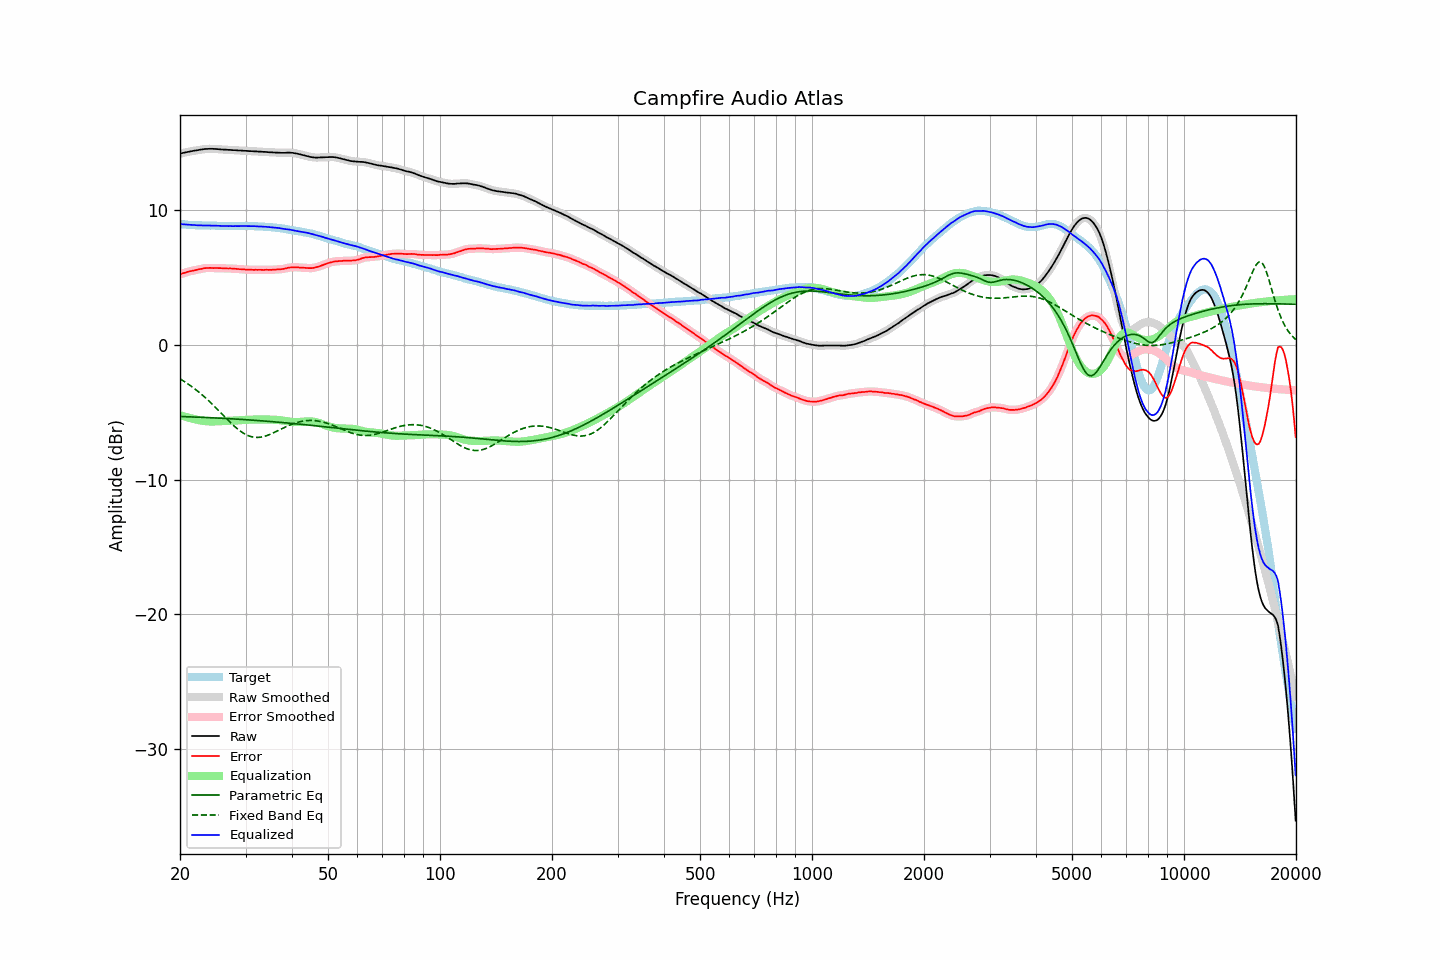

Values plotted in this chart, from the file beside it:
frequency, raw, error, smoothed, error_smoothed, equalization, parametric_eq, fixed_band_eq, equalized_raw, equalized_smoothed, target
20.00, 14.16, 5.21, 14.16, 5.22, -5.22, -5.32, -2.53, 8.94, 8.94, 8.95
20.20, 14.19, 5.26, 14.19, 5.26, -5.26, -5.33, -2.60, 8.93, 8.93, 8.93
20.40, 14.22, 5.30, 14.22, 5.30, -5.30, -5.33, -2.68, 8.93, 8.92, 8.92
20.61, 14.24, 5.32, 14.25, 5.33, -5.33, -5.33, -2.75, 8.91, 8.91, 8.92
20.81, 14.27, 5.37, 14.27, 5.37, -5.37, -5.34, -2.83, 8.91, 8.90, 8.90
21.02, 14.29, 5.41, 14.30, 5.41, -5.40, -5.34, -2.91, 8.89, 8.89, 8.89
21.23, 14.32, 5.45, 14.32, 5.44, -5.43, -5.35, -2.99, 8.89, 8.89, 8.88
21.44, 14.34, 5.46, 14.34, 5.46, -5.46, -5.35, -3.08, 8.88, 8.88, 8.89
21.66, 14.36, 5.49, 14.36, 5.49, -5.49, -5.36, -3.16, 8.87, 8.87, 8.88
21.87, 14.38, 5.52, 14.38, 5.52, -5.52, -5.36, -3.26, 8.86, 8.86, 8.87
22.09, 14.40, 5.55, 14.40, 5.55, -5.55, -5.37, -3.35, 8.86, 8.86, 8.86
22.31, 14.42, 5.57, 14.42, 5.57, -5.57, -5.37, -3.44, 8.85, 8.85, 8.85
22.54, 14.44, 5.60, 14.44, 5.59, -5.60, -5.38, -3.54, 8.85, 8.85, 8.84
22.76, 14.46, 5.61, 14.46, 5.62, -5.62, -5.38, -3.64, 8.84, 8.84, 8.85
22.99, 14.48, 5.64, 14.48, 5.64, -5.64, -5.39, -3.74, 8.84, 8.84, 8.84
23.22, 14.50, 5.67, 14.50, 5.66, -5.66, -5.39, -3.85, 8.84, 8.84, 8.83
23.45, 14.51, 5.68, 14.51, 5.68, -5.67, -5.40, -3.95, 8.84, 8.84, 8.83
23.69, 14.51, 5.68, 14.52, 5.69, -5.68, -5.40, -4.06, 8.83, 8.84, 8.83
23.92, 14.52, 5.69, 14.52, 5.69, -5.69, -5.41, -4.17, 8.84, 8.83, 8.83
24.16, 14.52, 5.69, 14.52, 5.69, -5.69, -5.41, -4.29, 8.83, 8.83, 8.83
24.40, 14.52, 5.68, 14.52, 5.69, -5.69, -5.42, -4.40, 8.83, 8.83, 8.84
24.65, 14.51, 5.68, 14.52, 5.68, -5.69, -5.42, -4.52, 8.82, 8.83, 8.84
24.89, 14.51, 5.69, 14.51, 5.68, -5.69, -5.43, -4.64, 8.83, 8.82, 8.83
25.14, 14.50, 5.69, 14.50, 5.68, -5.68, -5.44, -4.76, 8.82, 8.82, 8.82
25.39, 14.49, 5.68, 14.49, 5.68, -5.68, -5.44, -4.88, 8.82, 8.82, 8.81
25.65, 14.48, 5.68, 14.48, 5.68, -5.67, -5.45, -5.00, 8.81, 8.81, 8.80
25.91, 14.47, 5.67, 14.47, 5.67, -5.67, -5.45, -5.12, 8.80, 8.80, 8.80
26.16, 14.46, 5.65, 14.47, 5.66, -5.67, -5.46, -5.24, 8.80, 8.80, 8.81
26.43, 14.46, 5.66, 14.46, 5.66, -5.66, -5.47, -5.37, 8.80, 8.80, 8.80
26.69, 14.45, 5.65, 14.45, 5.65, -5.66, -5.47, -5.49, 8.80, 8.80, 8.80
26.96, 14.44, 5.65, 14.45, 5.66, -5.65, -5.48, -5.61, 8.79, 8.80, 8.80
27.23, 14.44, 5.66, 14.44, 5.65, -5.65, -5.49, -5.72, 8.80, 8.79, 8.79
27.50, 14.43, 5.65, 14.43, 5.64, -5.64, -5.49, -5.84, 8.79, 8.79, 8.78
27.77, 14.42, 5.63, 14.43, 5.64, -5.64, -5.50, -5.95, 8.79, 8.79, 8.79
28.05, 14.42, 5.63, 14.42, 5.63, -5.63, -5.51, -6.06, 8.79, 8.79, 8.79
28.33, 14.41, 5.62, 14.41, 5.62, -5.62, -5.52, -6.16, 8.79, 8.79, 8.79
28.62, 14.40, 5.61, 14.40, 5.61, -5.61, -5.52, -6.26, 8.79, 8.79, 8.79
28.90, 14.39, 5.60, 14.40, 5.60, -5.60, -5.53, -6.36, 8.79, 8.79, 8.80
29.19, 14.39, 5.60, 14.39, 5.60, -5.59, -5.54, -6.45, 8.80, 8.79, 8.80
29.48, 14.38, 5.59, 14.38, 5.59, -5.59, -5.55, -6.52, 8.80, 8.80, 8.79
29.78, 14.37, 5.58, 14.38, 5.58, -5.58, -5.55, -6.60, 8.80, 8.80, 8.79
30.08, 14.37, 5.56, 14.37, 5.57, -5.57, -5.56, -6.66, 8.80, 8.80, 8.81
30.38, 14.36, 5.56, 14.36, 5.56, -5.56, -5.57, -6.72, 8.80, 8.80, 8.80
30.68, 14.35, 5.56, 14.36, 5.56, -5.56, -5.58, -6.77, 8.79, 8.80, 8.80
30.99, 14.35, 5.56, 14.35, 5.55, -5.56, -5.59, -6.81, 8.80, 8.79, 8.79
31.30, 14.34, 5.55, 14.34, 5.55, -5.55, -5.59, -6.84, 8.79, 8.79, 8.79
31.61, 14.33, 5.54, 14.34, 5.55, -5.55, -5.60, -6.86, 8.78, 8.79, 8.79
31.93, 14.33, 5.56, 14.33, 5.55, -5.55, -5.61, -6.87, 8.78, 8.78, 8.78
32.24, 14.32, 5.55, 14.32, 5.55, -5.55, -5.62, -6.88, 8.77, 8.77, 8.77
32.57, 14.31, 5.55, 14.32, 5.55, -5.55, -5.63, -6.87, 8.77, 8.77, 8.76
32.89, 14.31, 5.55, 14.31, 5.55, -5.55, -5.64, -6.86, 8.77, 8.76, 8.76
33.22, 14.30, 5.55, 14.30, 5.55, -5.55, -5.65, -6.84, 8.76, 8.76, 8.76
33.55, 14.29, 5.54, 14.30, 5.55, -5.55, -5.65, -6.81, 8.75, 8.75, 8.75
33.89, 14.29, 5.55, 14.29, 5.55, -5.55, -5.66, -6.78, 8.75, 8.74, 8.74
34.23, 14.28, 5.55, 14.28, 5.55, -5.55, -5.67, -6.74, 8.74, 8.73, 8.73
34.57, 14.27, 5.55, 14.27, 5.55, -5.55, -5.68, -6.69, 8.72, 8.73, 8.73
34.92, 14.26, 5.55, 14.27, 5.55, -5.55, -5.69, -6.65, 8.71, 8.71, 8.71
35.27, 14.26, 5.54, 14.26, 5.55, -5.56, -5.70, -6.59, 8.71, 8.70, 8.72
35.62, 14.25, 5.57, 14.25, 5.56, -5.56, -5.71, -6.54, 8.69, 8.69, 8.69
35.97, 14.24, 5.56, 14.25, 5.57, -5.56, -5.72, -6.48, 8.68, 8.68, 8.68
... 635 more rows
